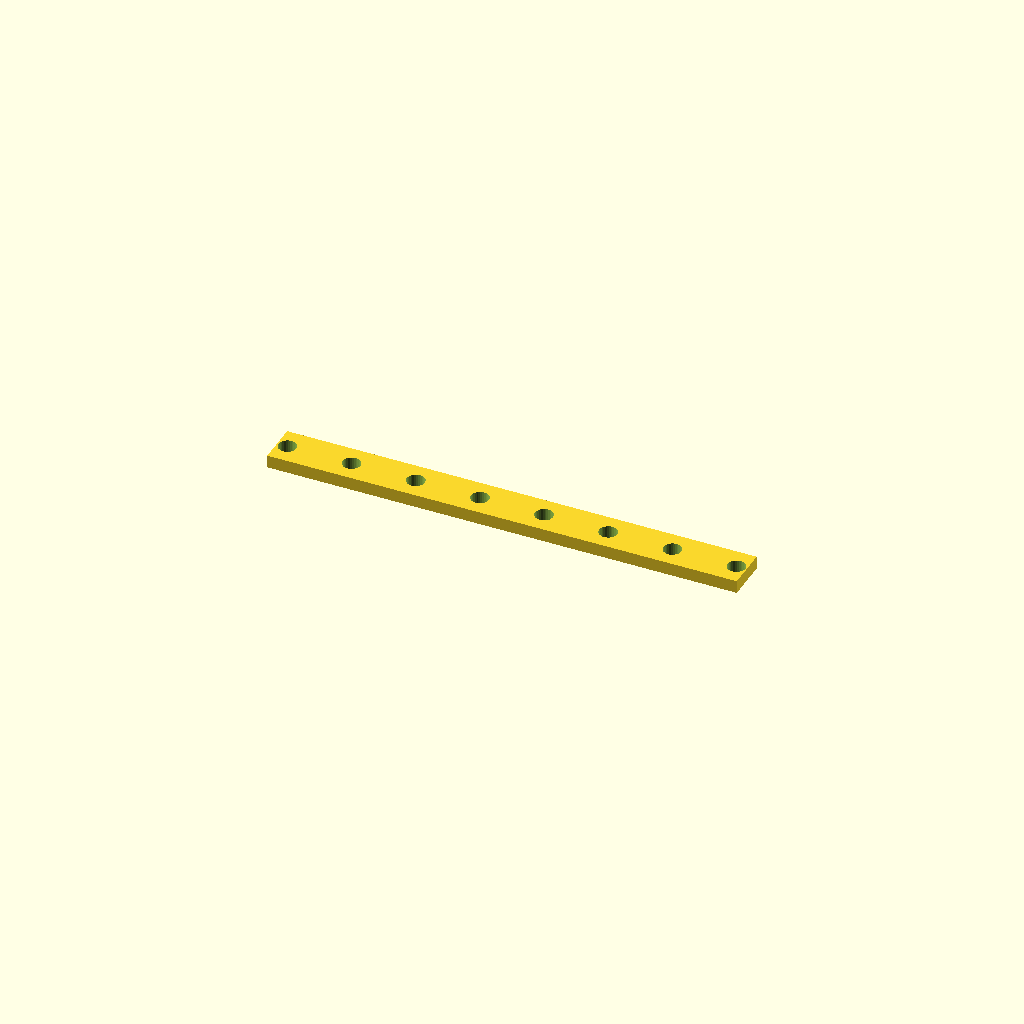
Cell 1 — every parameter at its default value.
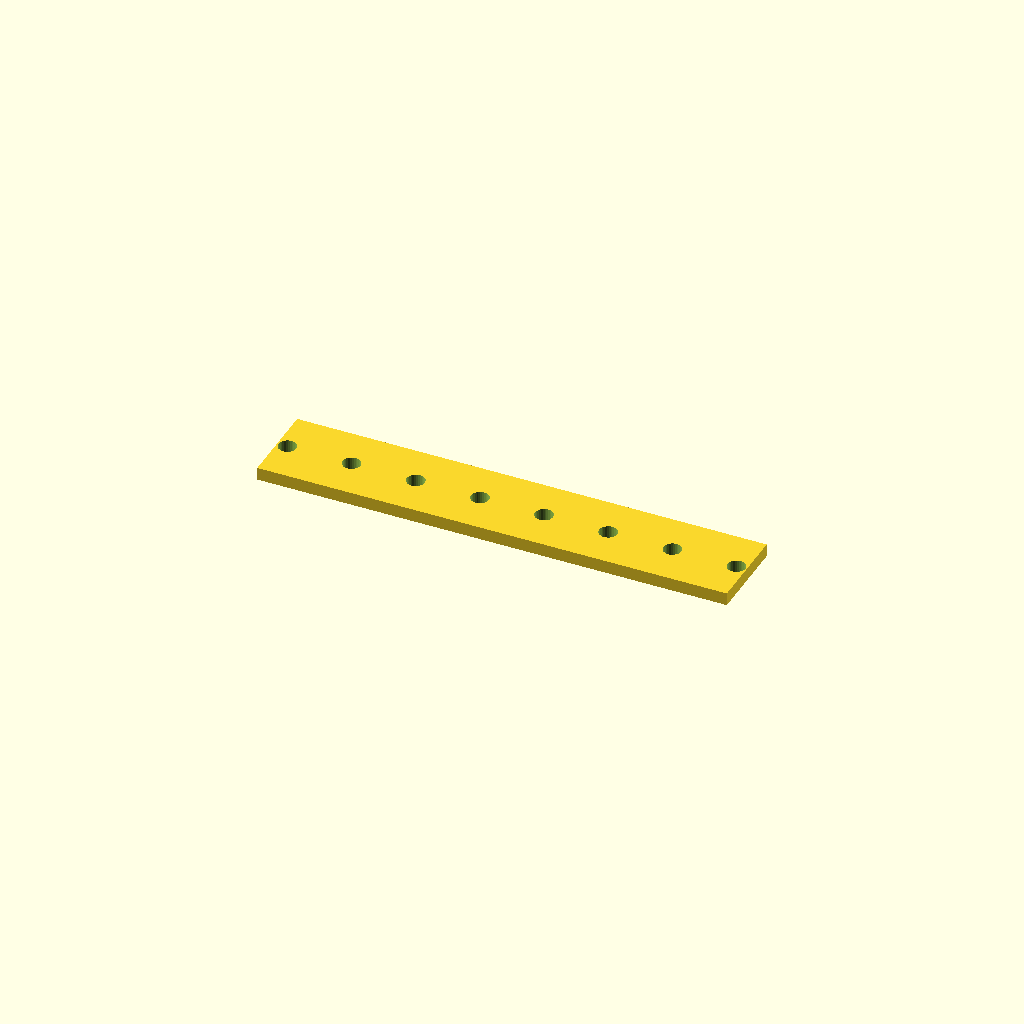
Cell 2 — bar_w set to 40, the other parameters unchanged.
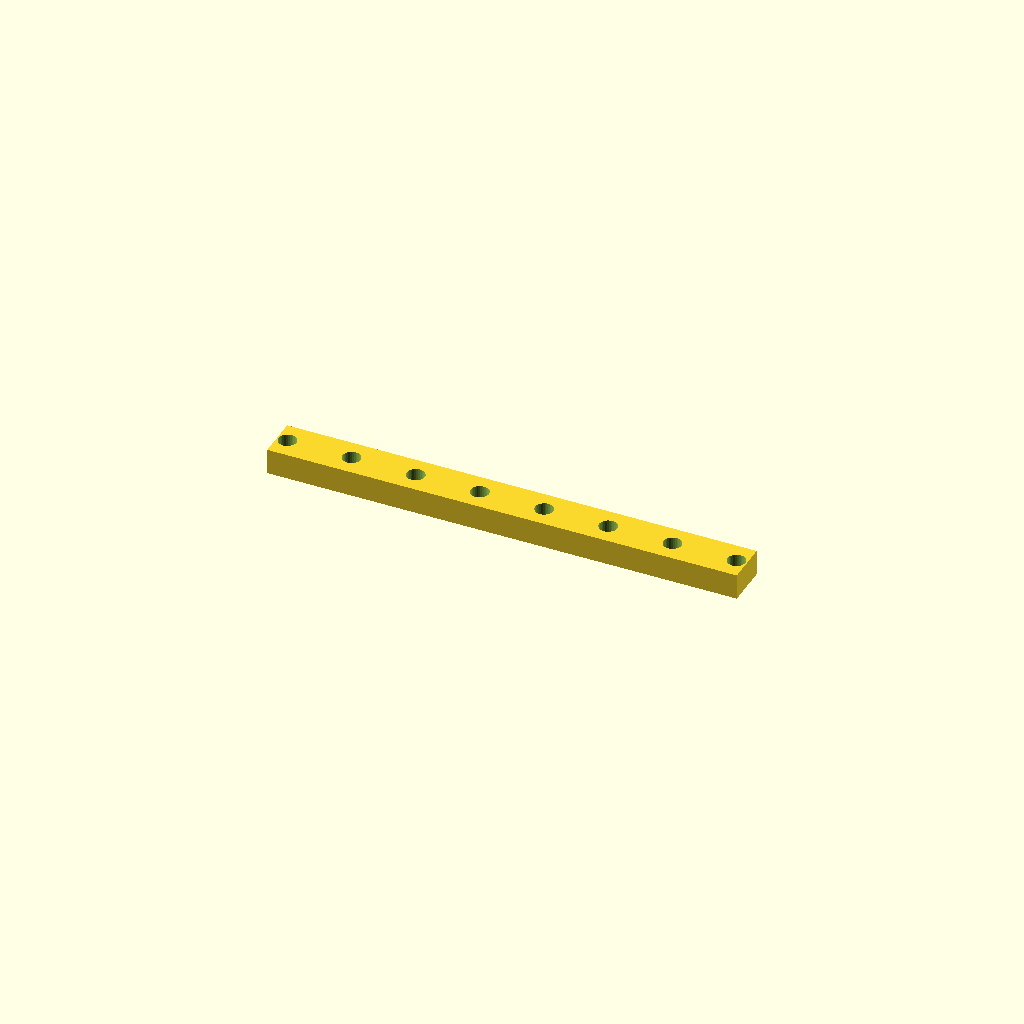
Cell 3: bar_t = 12 (everything else at default).
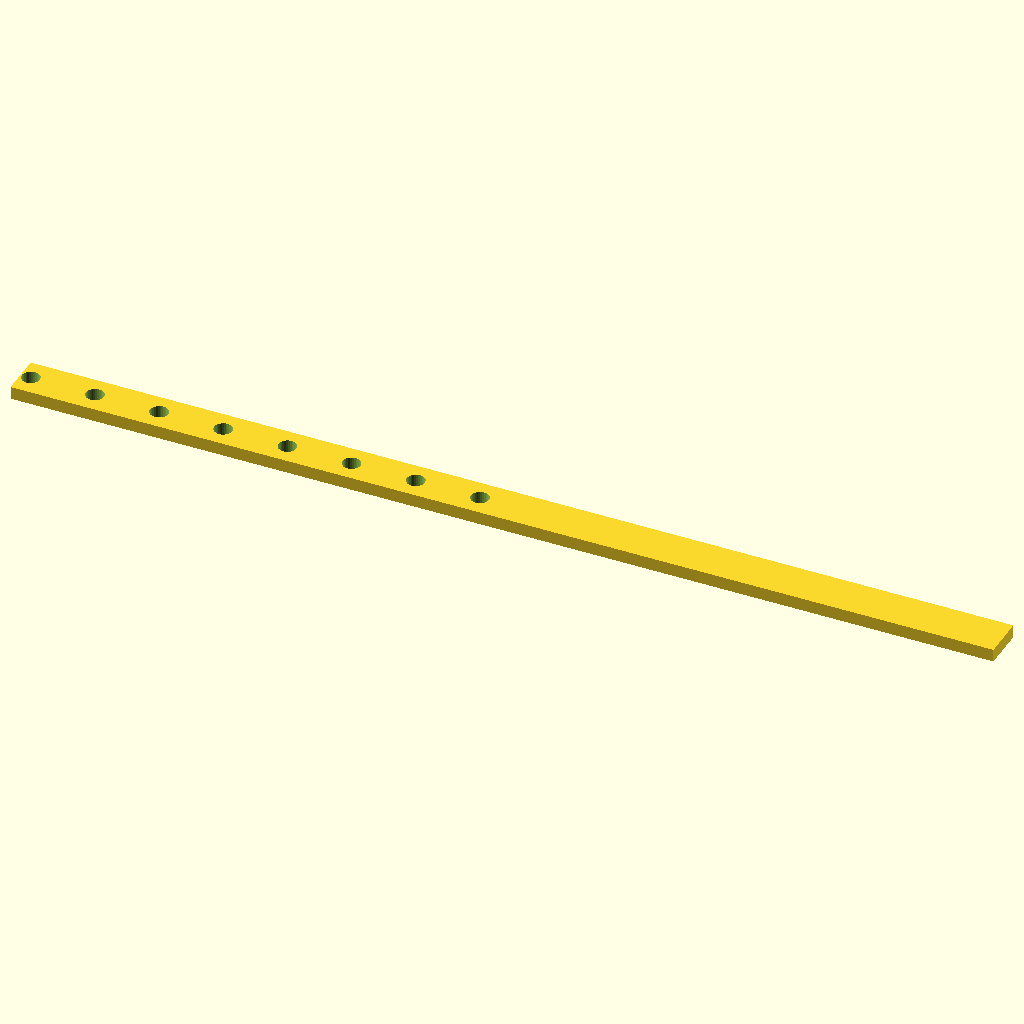
Cell 4: holes = 16 (everything else at default).
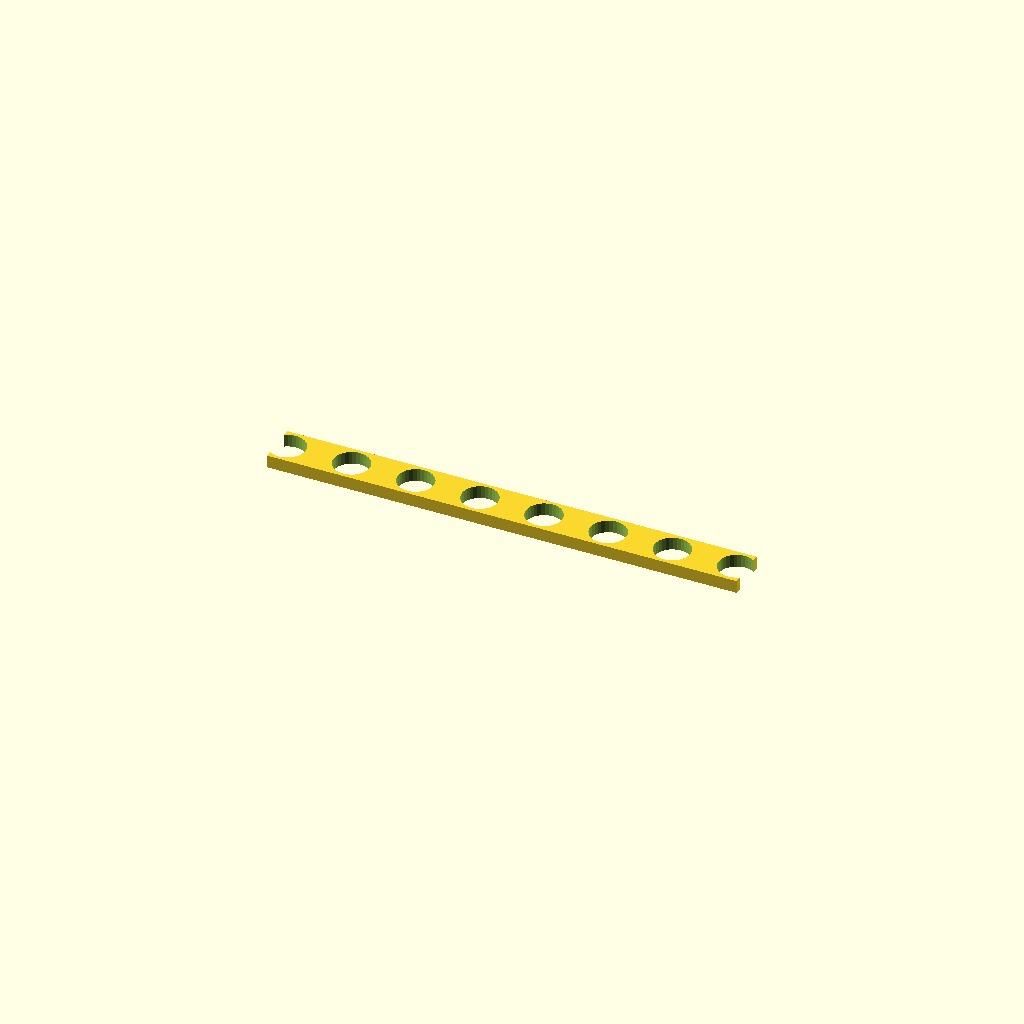
Cell 5: hole_d = 16.8 (everything else at default).
All cells are drawn from one camera (rotation 55°, 0°, 25°, orthographic, colour scheme Cornfield), so only the parameter changes between them.
Source of the model, optional_data/data/place1/ventrows/part_0059.scad:
$fn = 32;

// ----------------------------------------------------------------------
// Hole bar, 8 x Ø8.4
// skip layout, 4.7625 mm edge offset
// ----------------------------------------------------------------------

// --- parameters (mm) ---
bar_w = 20;       // bar width (Y)
bar_t = 6;        // bar thickness (Z)
holes = 8;        // holes per row
hole_d = 8.4;     // hole diameter
edge = 4.763;     // offset from the bar end to the first hole
grid_pitch = 15;  // grid the bar was laid out on

// --- derived feature positions (mm) ---
pitch = grid_pitch * 2;       // = 30   holes sit every other grid slot
span = (holes - 1) * pitch;   // = 210   distance between the end holes
bar_l = span + 2 * edge;      // = 219.53   overall bar length
start_x = -bar_l / 2 + edge;  // = -105   X of the first hole
feature_centers = [
  [start_x + 0 * pitch, 0],
  [start_x + 1 * pitch, 0],
  [start_x + 2 * pitch, 0],
  [start_x + 3 * pitch, 0],
  [start_x + 4 * pitch, 0],
  [start_x + 5 * pitch, 0],
  [start_x + 6 * pitch, 0],
  [start_x + 7 * pitch, 0]
];   // hole centres of the first row

// bar with one row of holes, drilled from feature_centers
difference() {
  translate([-bar_l / 2, -bar_w / 2, -bar_t / 2]) cube([bar_l, bar_w, bar_t]);
  for (centre = feature_centers)
    translate([centre[0], centre[1], 0])
      cylinder(d = hole_d, h = bar_t + 2, center = true);
}
Customizer parameters (derived from the source; name, type, default, range or options):
bar_w: number, default 20
bar_t: number, default 6
holes: number, default 8
hole_d: number, default 8.4
edge: number, default 4.763
grid_pitch: number, default 15
